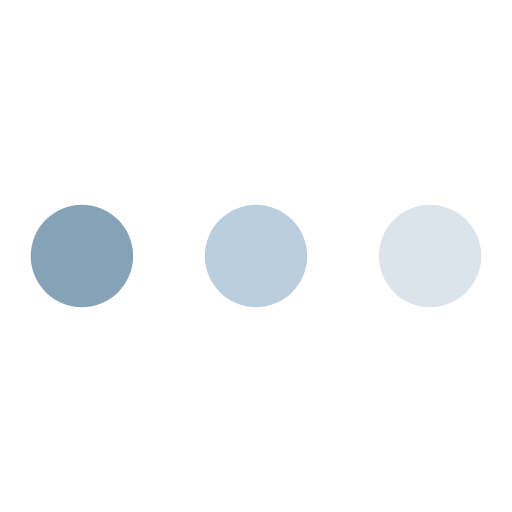
t = 0.00 s
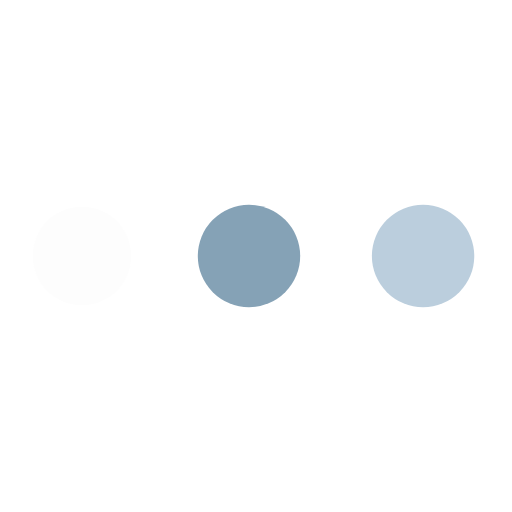
t = 0.36 s
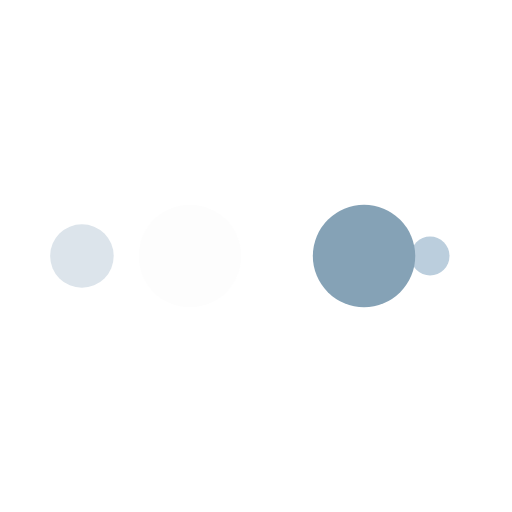
t = 0.59 s
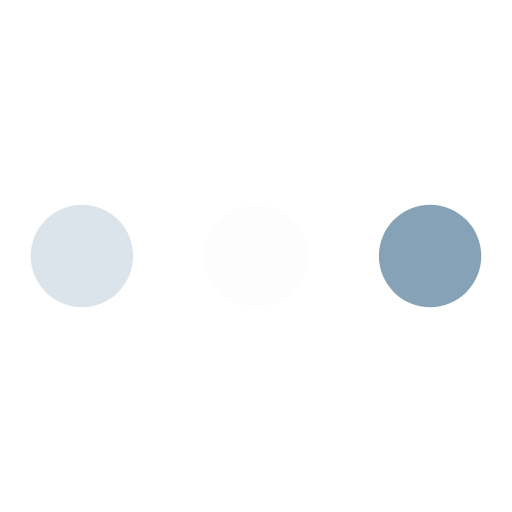
t = 0.95 s
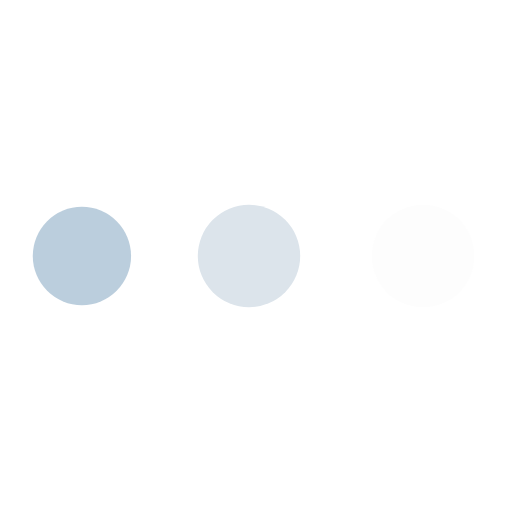
t = 1.31 s
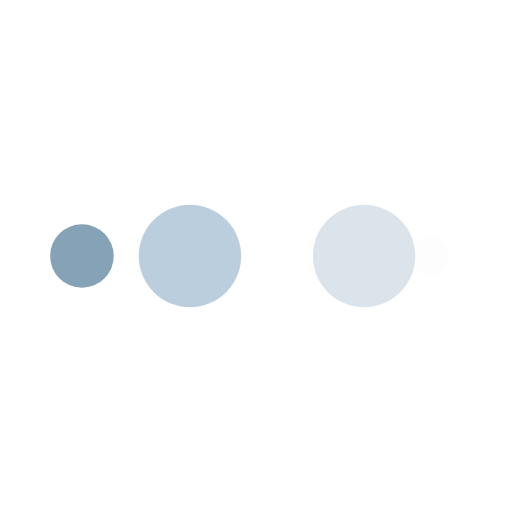
t = 1.54 s

The animated SVG that drew these frames (rendered in a browser with its animation timeline set to each time). Animation: 10 SMIL elements (animate=10); one cycle of 1.90 s, repeats indefinitely.

<svg width="59px"  height="59px"  xmlns="http://www.w3.org/2000/svg" viewBox="0 0 100 100" preserveAspectRatio="xMidYMid" class="lds-ellipsis" style="background: none;"><!--circle(cx="16",cy="50",r="10")--><circle cx="84" cy="50" r="7.58784" fill="#dce4eb"><animate attributeName="r" values="10;0;0;0;0" keyTimes="0;0.25;0.5;0.75;1" keySplines="0 0.5 0.5 1;0 0.5 0.5 1;0 0.5 0.5 1;0 0.5 0.5 1" calcMode="spline" dur="1.9s" repeatCount="indefinite" begin="0s"></animate><animate attributeName="cx" values="84;84;84;84;84" keyTimes="0;0.25;0.5;0.75;1" keySplines="0 0.5 0.5 1;0 0.5 0.5 1;0 0.5 0.5 1;0 0.5 0.5 1" calcMode="spline" dur="1.9s" repeatCount="indefinite" begin="0s"></animate></circle><circle cx="58.2013" cy="50" r="10" fill="#bbcedd"><animate attributeName="r" values="0;10;10;10;0" keyTimes="0;0.25;0.5;0.75;1" keySplines="0 0.5 0.5 1;0 0.5 0.5 1;0 0.5 0.5 1;0 0.5 0.5 1" calcMode="spline" dur="1.9s" repeatCount="indefinite" begin="-0.95s"></animate><animate attributeName="cx" values="16;16;50;84;84" keyTimes="0;0.25;0.5;0.75;1" keySplines="0 0.5 0.5 1;0 0.5 0.5 1;0 0.5 0.5 1;0 0.5 0.5 1" calcMode="spline" dur="1.9s" repeatCount="indefinite" begin="-0.95s"></animate></circle><circle cx="24.2013" cy="50" r="10" fill="#85a2b6"><animate attributeName="r" values="0;10;10;10;0" keyTimes="0;0.25;0.5;0.75;1" keySplines="0 0.5 0.5 1;0 0.5 0.5 1;0 0.5 0.5 1;0 0.5 0.5 1" calcMode="spline" dur="1.9s" repeatCount="indefinite" begin="-0.475s"></animate><animate attributeName="cx" values="16;16;50;84;84" keyTimes="0;0.25;0.5;0.75;1" keySplines="0 0.5 0.5 1;0 0.5 0.5 1;0 0.5 0.5 1;0 0.5 0.5 1" calcMode="spline" dur="1.9s" repeatCount="indefinite" begin="-0.475s"></animate></circle><circle cx="16" cy="50" r="2.41216" fill="#fdfdfd"><animate attributeName="r" values="0;10;10;10;0" keyTimes="0;0.25;0.5;0.75;1" keySplines="0 0.5 0.5 1;0 0.5 0.5 1;0 0.5 0.5 1;0 0.5 0.5 1" calcMode="spline" dur="1.9s" repeatCount="indefinite" begin="0s"></animate><animate attributeName="cx" values="16;16;50;84;84" keyTimes="0;0.25;0.5;0.75;1" keySplines="0 0.5 0.5 1;0 0.5 0.5 1;0 0.5 0.5 1;0 0.5 0.5 1" calcMode="spline" dur="1.9s" repeatCount="indefinite" begin="0s"></animate></circle><circle cx="16" cy="50" r="0" fill="#dce4eb"><animate attributeName="r" values="0;0;10;10;10" keyTimes="0;0.25;0.5;0.75;1" keySplines="0 0.5 0.5 1;0 0.5 0.5 1;0 0.5 0.5 1;0 0.5 0.5 1" calcMode="spline" dur="1.9s" repeatCount="indefinite" begin="0s"></animate><animate attributeName="cx" values="16;16;16;50;84" keyTimes="0;0.25;0.5;0.75;1" keySplines="0 0.5 0.5 1;0 0.5 0.5 1;0 0.5 0.5 1;0 0.5 0.5 1" calcMode="spline" dur="1.9s" repeatCount="indefinite" begin="0s"></animate></circle></svg>